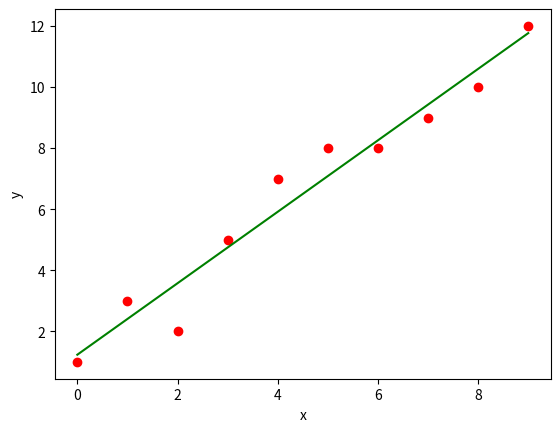

Source code (Python):
# -*- coding: utf-8 -*-
"""
Created on Fri Mar  8 10:09:59 2019

[redacted]
"""
import numpy as np 
import matplotlib.pyplot as plt 

def estimate_coef(x, y): 
	# number of observations/points 
	n = np.size(x) 

	# mean of x and y vector 
	m_x, m_y = np.mean(x), np.mean(y) 

	# calculating cross-deviation and deviation about x 
	SS_xy = np.sum(y*x) - n*m_y*m_x 
	SS_xx = np.sum(x*x) - n*m_x*m_x 

	# calculating regression coefficients 
	b_1 = SS_xy / SS_xx 
	b_0 = m_y - b_1*m_x 

	return(b_0, b_1) 

def plot_regression_line(x, y, b): 
	# plotting the actual points as scatter plot 
	plt.scatter(x, y, color = "r", 
			marker = "o") 

	# predicted response vector 
	y_pred = b[0] + b[1]*x 

	# plotting the regression line 
	plt.plot(x, y_pred, color = "g") 

	# putting labels 
	plt.xlabel('x') 
	plt.ylabel('y') 

	# function to show plot 
	plt.show() 

def main(): 
	# observations 
	x = np.array([0, 1, 2, 3, 4, 5, 6, 7, 8, 9]) 
	y = np.array([1, 3, 2, 5, 7, 8, 8, 9, 10, 12]) 

	# estimating coefficients 
	b = estimate_coef(x, y) 
	print("Estimated coefficients:\nb_0 = {} nb_1 = {}".format(b[0], b[1])) 

	# plotting regression line 
	plot_regression_line(x, y, b) 

if __name__ == "__main__": 
	main() 

